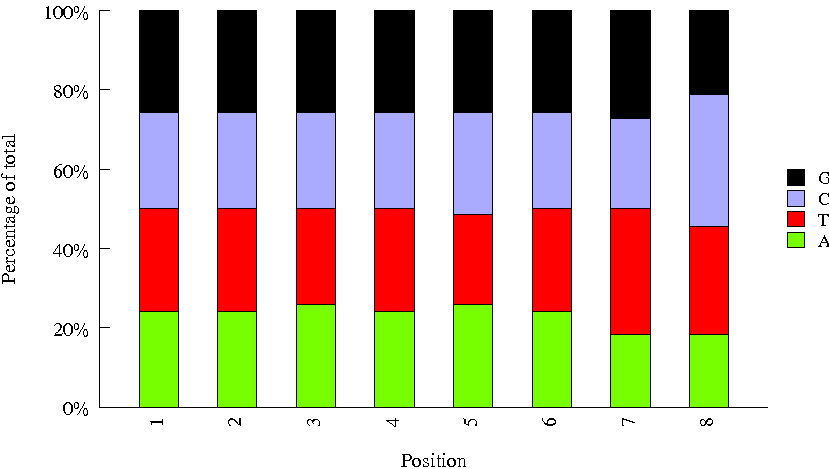

Values plotted in this chart, from the file beside it:
Sequence, name, set
TAAGGCGA, A701, next
AGGCAGAA, A703, next
CTCTCTAC, A707, next
GCTACGCT, A709, next
TCCTGAGC, A704, next
CAGAGAGG, A708, next
GGACTCCT, A705, next
AACGAGTC, INDEX07, amar
CTACATGC, INDEX35, amar
AGTATACT, INDEX65, amar
GTTGTCGG, INDEX46, amar
CCGGTGCT, INDEX45, amar
TACCATTG, INDEX41, amar
TCTGCCGC, INDEX95, amar
ATAAGAAC, INDEX40, amar
TGCTCATG, INDEX17, amar
AGGTATTC, INDEX70, amar
GTGACATG, INDEX82, amar
GACTGCCT, INDEX02, amar
CATCTTCA, INDEX81, amar
ACATCTTA, INDEX26, amar
GCAAGGCA, INDEX57, amar
CTACGGCG, INDEX61, amar
TCGATATC, INDEX22, amar
CTTGAACT, INDEX13, amar
GGCTAGGC, INDEX80, amar
TGTCCGGA, INDEX48, amar
ATGATTGA, INDEX01, amar
GATGACAA, INDEX75, amar
AGCGTTAC, INDEX04, amar
CCATCAGG, INDEX20, amar
TAACGGTC, INDEX76, amar
GCGTACAT, INDEX34, amar
CACGGCTG, INDEX52, amar
TTGCTTAT, INDEX28, amar
ATAGTATG, INDEX08, amar
CGCAACCG, INDEX30, amar
GATCCTTG, INDEX60, amar
GTGGCTGA, INDEX27, amar
ACTCAGGT, INDEX67, amar
CGATGCCA, INDEX24, amar
TCGAATCG, INDEX42, amar
AGTGCATC, INDEX56, amar
TTCTGACG, INDEX49, amar
AACAGGCG, INDEX29, amar
TCTCTCCG, INDEX96, amar
GAATCAAT, INDEX37, amar
CGGTTACC, INDEX32, amar
TTGAGGAG, INDEX36, amar
ACTATCAC, INDEX90, amar
CGCGATTA, INDEX93, amar
GATGTGCC, INDEX16, amar
TCACCTAC, INDEX87, amar
CAGAACGC, INDEX68, amar
GTATCTCG, INDEX12, amar
AGACACGG, INDEX50, amar
GTCAGGTT, INDEX69, amar
CCTGGAAG, INDEX19, amar
TGCCGTCC, INDEX83, amar
ATGTTGCG, INDEX10, amar
... 6 more rows
